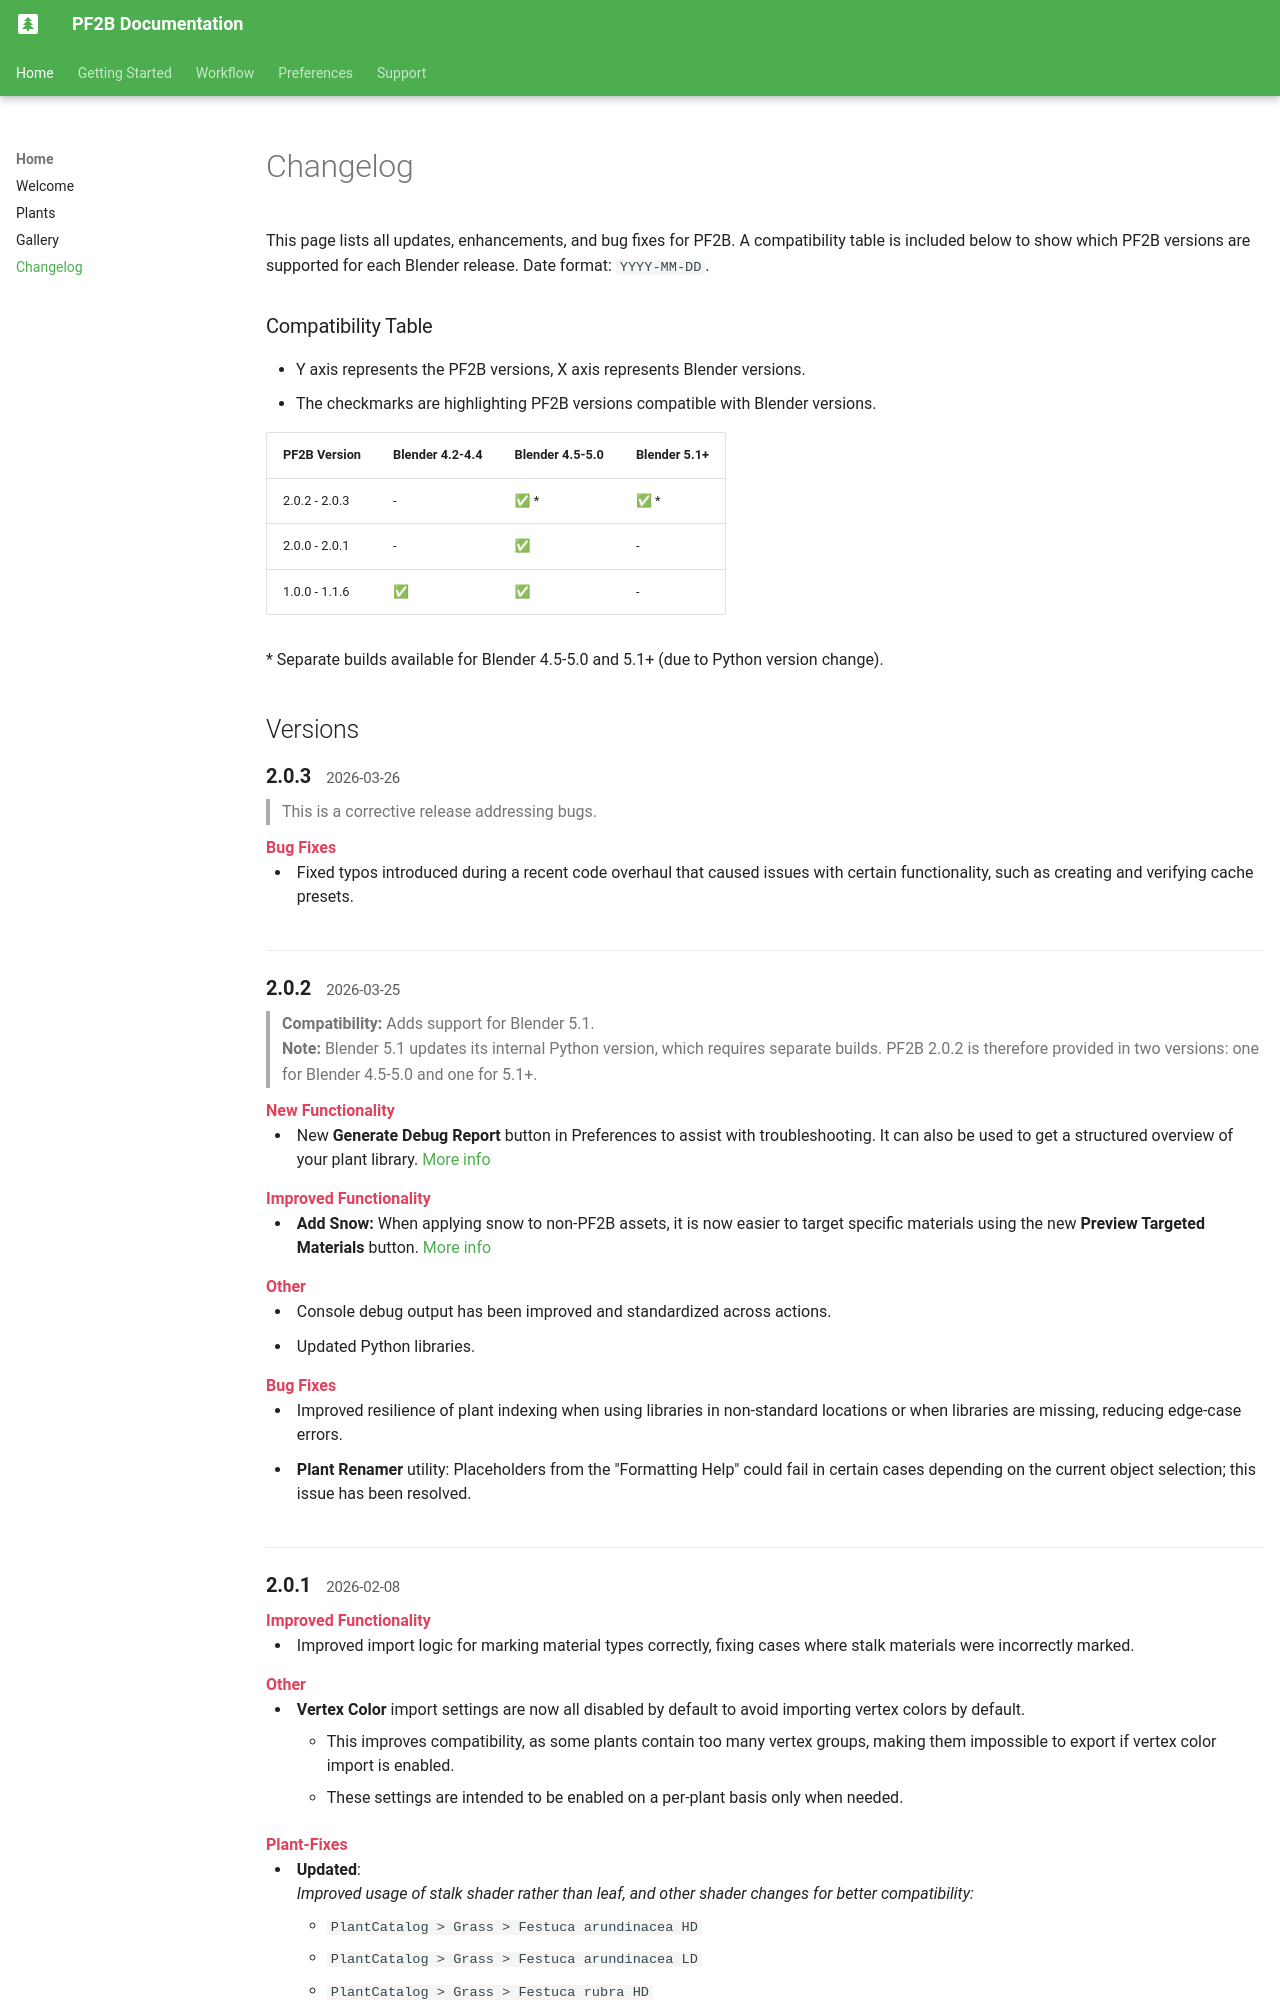

repository: roberddd/PF2B · page: changelog/index.html · generator: mkdocs

---
tags:
  - Release history
hide:
  - toc
# NOTE TO SELF: Remember to update version in version.json
---
<!--landingpage-start-->

This page lists all updates, enhancements, and bug fixes for PF2B. A compatibility table is included below to show which PF2B versions are supported for each Blender release. Date format: `YYYY-MM-DD`.

### Compatibility Table

- Y axis represents the PF2B versions, X axis represents Blender versions.
- The checkmarks are highlighting PF2B versions compatible with Blender versions.

| PF2B Version     | Blender 4.2-4.4 | Blender 4.5-5.0 | Blender 5.1+ |
|------------------|----------------|----------------|-------------|
| 2.0.2 - 2.0.3    | -               | ✅ *          | ✅ *        |
| 2.0.0 - 2.0.1    | -               | ✅            | -           |
| 1.0.0 - 1.1.6    | ✅              | ✅            | -           |

\* Separate builds available for Blender 4.5-5.0 and 5.1+ (due to Python version change).


## Versions

<div class="changelog" markdown>



<!--
### 2.0.4 <small>2026-xx-xx</small>

- **Bug Fixes**
    - Fixed bug with creating and verifying cache presets.
-->


### 2.0.3 <small>2026-03-26</small>

> This is a corrective release addressing bugs.

- **Bug Fixes**
    - Fixed typos introduced during a recent code overhaul that caused issues with certain functionality, such as creating and verifying cache presets.

---

### 2.0.2 <small>2026-03-25</small>

> **Compatibility:** Adds support for Blender 5.1.
<br>**Note:** Blender 5.1 updates its internal Python version, which requires separate builds. PF2B 2.0.2 is therefore provided in two versions: one for Blender 4.5-5.0 and one for 5.1+.

- **New Functionality**
    - New **Generate Debug Report** button in Preferences to assist with troubleshooting. It can also be used to get a structured overview of your plant library. [More info](preferences/misc.md#debug)
- **Improved Functionality**
    - **Add Snow:** When applying snow to non-PF2B assets, it is now easier to target specific materials using the new **Preview Targeted Materials** button. [More info](workflow/post_processing.md#snow-instructions-adding-a-system-materials---snow)
- **Other**
    - Console debug output has been improved and standardized across actions.
    - Updated Python libraries.
- **Bug Fixes**
    - Improved resilience of plant indexing when using libraries in non-standard locations or when libraries are missing, reducing edge-case errors.
    - **Plant Renamer** utility: Placeholders from the "Formatting Help" could fail in certain cases depending on the current object selection; this issue has been resolved.

---
